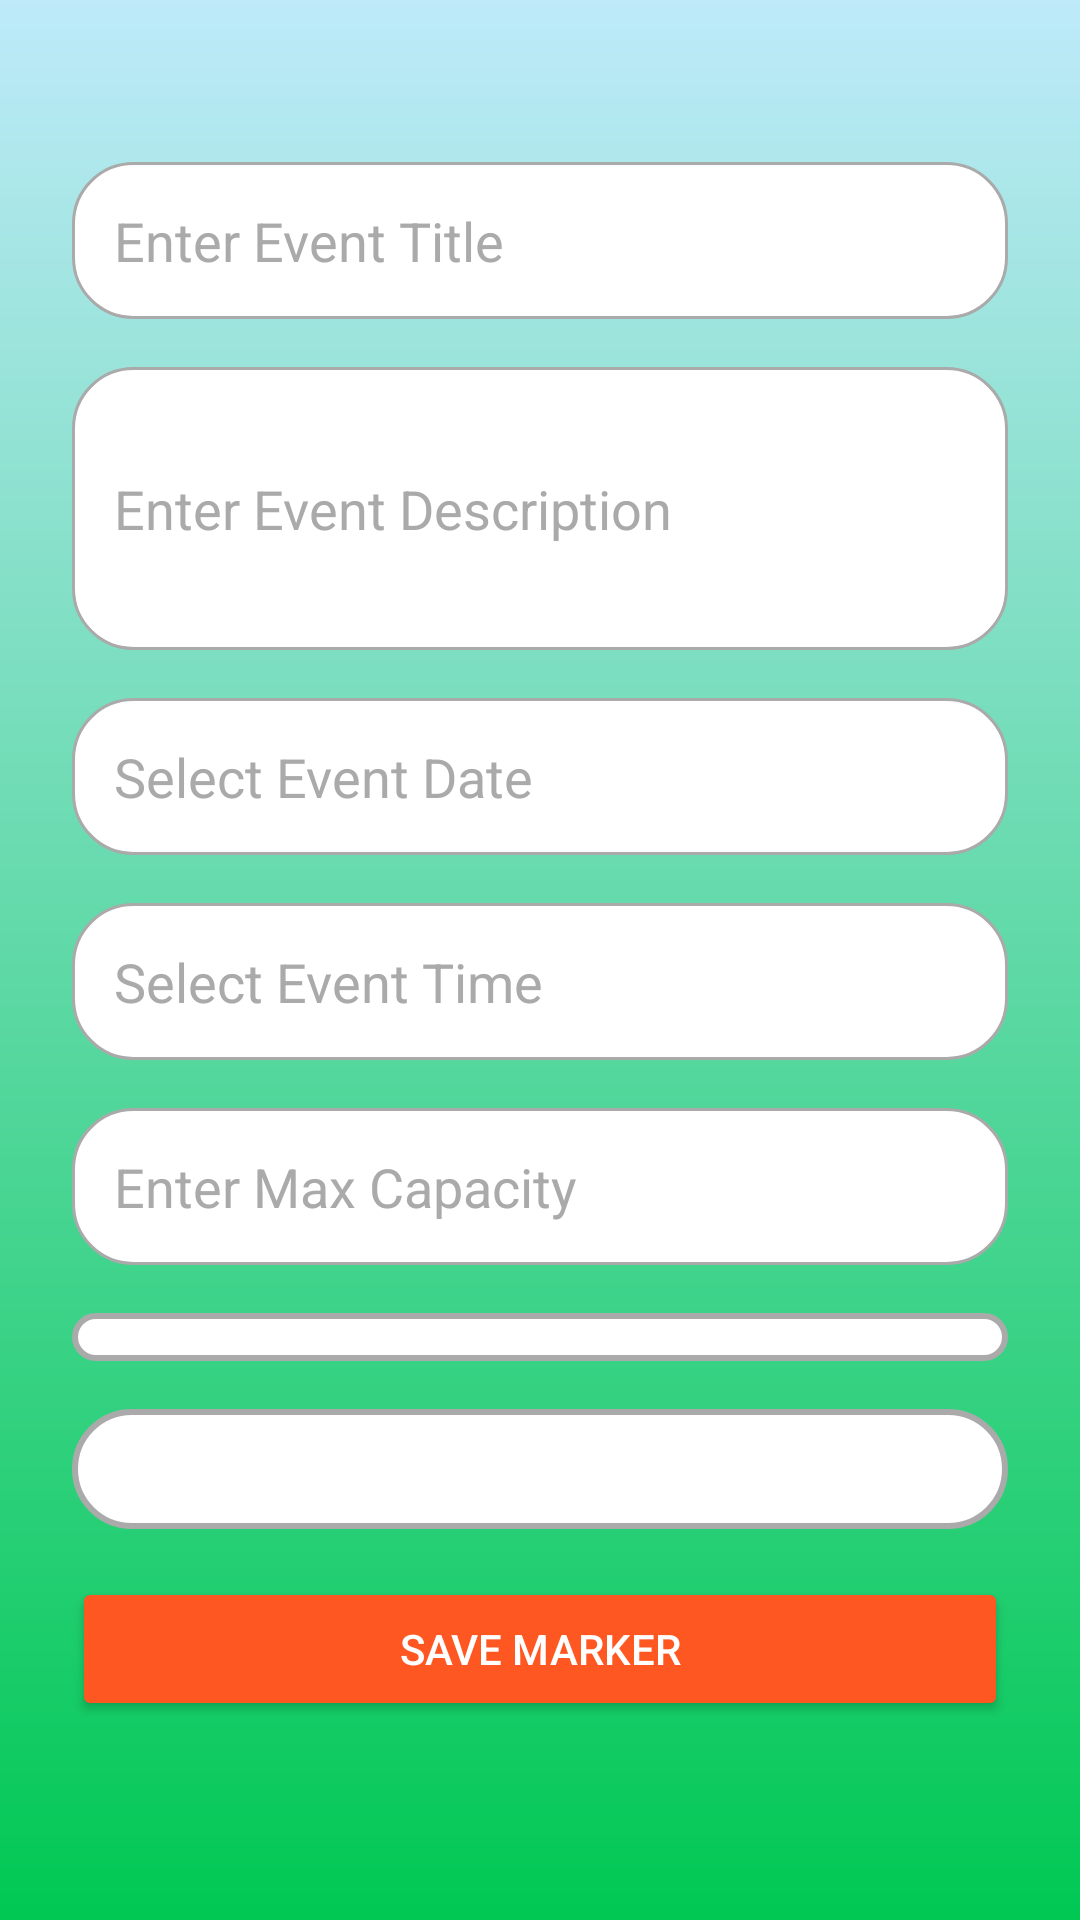

Produce the Android XML layout that renders to this screen, including the resource entries it uses.
<!-- AndroidManifest.xml: activity theme Theme.Material3.Dark -->
<!-- res/layout/activity_add_marker.xml -->
<ScrollView xmlns:android="http://schemas.android.com/apk/res/android"
    android:layout_width="match_parent"
    android:layout_height="match_parent"
    android:background="@drawable/gradient_background"
    android:padding="24dp"
    android:fillViewport="true">

    <LinearLayout
        android:layout_width="match_parent"
        android:layout_height="wrap_content"
        android:orientation="vertical"
        android:gravity="center_horizontal"
        android:paddingTop="30dp">

        <EditText
            android:id="@+id/edt_title"
            android:layout_width="match_parent"
            android:layout_height="wrap_content"
            android:hint="Enter Event Title"
            android:background="@drawable/rounded_input"
            android:padding="14dp"
            android:textColor="@android:color/black"
            android:textColorHint="@android:color/darker_gray"
            android:layout_marginBottom="16dp" />

        <EditText
            android:id="@+id/edt_description"
            android:layout_width="match_parent"
            android:layout_height="wrap_content"
            android:hint="Enter Event Description"
            android:background="@drawable/rounded_input"
            android:padding="14dp"
            android:minLines="3"
            android:textColor="@android:color/black"
            android:textColorHint="@android:color/darker_gray"
            android:layout_marginBottom="16dp" />

        <EditText
            android:id="@+id/edt_date"
            android:layout_width="match_parent"
            android:layout_height="wrap_content"
            android:hint="Select Event Date"
            android:focusable="false"
            android:clickable="true"
            android:background="@drawable/rounded_input"
            android:padding="14dp"
            android:textColor="@android:color/black"
            android:textColorHint="@android:color/darker_gray"
            android:layout_marginBottom="16dp" />

        <EditText
            android:id="@+id/edt_time"
            android:layout_width="match_parent"
            android:layout_height="wrap_content"
            android:hint="Select Event Time"
            android:focusable="false"
            android:clickable="true"
            android:background="@drawable/rounded_input"
            android:padding="14dp"
            android:textColor="@android:color/black"
            android:textColorHint="@android:color/darker_gray"
            android:layout_marginBottom="16dp" />

        <EditText
            android:id="@+id/edt_max_capacity"
            android:layout_width="match_parent"
            android:layout_height="wrap_content"
            android:hint="Enter Max Capacity"
            android:inputType="number"
            android:background="@drawable/rounded_input"
            android:padding="14dp"
            android:textColor="@android:color/black"
            android:textColorHint="@android:color/darker_gray"
            android:layout_marginBottom="16dp" />

        <Spinner
            android:id="@+id/spn_age_limit"
            android:layout_width="match_parent"
            android:layout_height="wrap_content"
            android:background="@drawable/rounded_spinner"
            android:padding="8dp"
            android:layout_marginBottom="16dp" />

        <Spinner
            android:id="@+id/spn_theme"
            android:layout_width="match_parent"
            android:layout_height="40dp"
            android:background="@drawable/rounded_spinner"
            android:padding="8dp"
            android:layout_marginBottom="16dp" />


        <EditText
            android:id="@+id/edt_custom_theme"
            android:layout_width="match_parent"
            android:layout_height="wrap_content"
            android:hint="Enter Custom Theme (if selected)"
            android:visibility="gone"
            android:background="@drawable/rounded_input"
            android:padding="14dp"
            android:textColor="@android:color/black"
            android:textColorHint="@android:color/darker_gray"
            android:layout_marginBottom="16dp" />

        <Button
            android:id="@+id/btn_save"
            android:layout_width="match_parent"
            android:layout_height="wrap_content"
            android:text="Save Marker"
            android:backgroundTint="@color/Orange"
            android:textColor="@android:color/white"
            android:padding="14dp" />
    </LinearLayout>
</ScrollView>
<!-- resources referenced by this layout -->
<resources>
  <color name="Orange">#FF5722</color>
  <!-- drawable gradient_background (drawable) -->
  <layer-list xmlns:android="http://schemas.android.com/apk/res/android">
      <item>
          <shape android:shape="rectangle">
              <gradient android:angle="1" android:startColor="@color/babyBlue" android:endColor="@color/colorAccent"/>
          </shape>
      </item>
  </layer-list>
  <!-- drawable rounded_input (drawable) -->
  <?xml version="1.0" encoding="utf-8"?>
  <shape xmlns:android="http://schemas.android.com/apk/res/android"
      android:shape="rectangle">
      <solid android:color="@android:color/white" />
      <corners android:radius="20dp" />
      <stroke android:width="1dp" android:color="@android:color/darker_gray" />
  </shape>
  <!-- drawable rounded_spinner (drawable) -->
  <?xml version="1.0" encoding="utf-8"?>
  <shape xmlns:android="http://schemas.android.com/apk/res/android" android:shape="rectangle">
      <corners android:radius="30dp"/> 
      <solid android:color="@android:color/white"/> 
      <stroke android:width="2dp" android:color="@android:color/darker_gray"/> 
  </shape>
  <color name="babyBlue">#BEEAFA</color>
  <color name="colorAccent">#00C853</color>
</resources>
